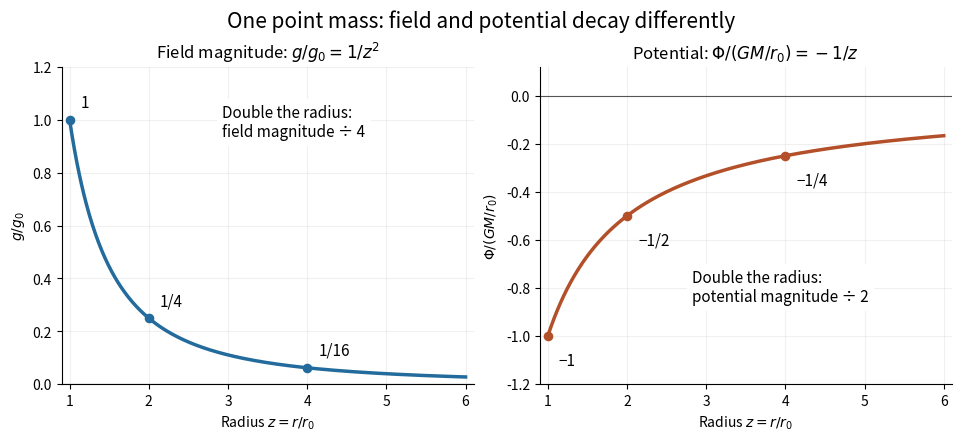

Source code (Python):
"""Generate gravity-force-and-potential.png in the current directory.

Analytic point-mass curves; tested with Python 3.14.4,
NumPy 2.3.5 and Matplotlib 3.10.7.
"""

from pathlib import Path

import matplotlib

matplotlib.use("Agg")
import matplotlib.pyplot as plt
import numpy as np


def main():
    radius = np.linspace(1, 6, 501)
    field = radius**-2
    potential = -radius**-1
    fig, axes = plt.subplots(1, 2, figsize=(9.5, 4.3), dpi=120,
                             facecolor="white", layout="constrained")
    fig.suptitle("One point mass: field and potential decay differently", fontsize=15)
    axes[0].plot(radius, field, color="#236b9c", lw=2.5)
    axes[1].plot(radius, potential, color="#b3502a", lw=2.5)
    axes[0].set(title=r"Field magnitude: $g/g_0=1/z^2$",
                ylabel=r"$g/g_0$", ylim=(0, 1.2))
    axes[1].set(title=r"Potential: $\Phi/(GM/r_0)=-1/z$",
                ylabel=r"$\Phi/(GM/r_0)$", ylim=(-1.2, .12))
    for value, field_label, potential_label in (
        (1, "1", "−1"), (2, "1/4", "−1/2"), (4, "1/16", "−1/4")
    ):
        axes[0].scatter(value, value**-2, color="#236b9c", s=35, zorder=4)
        axes[1].scatter(value, -value**-1, color="#b3502a", s=35, zorder=4)
        axes[0].annotate(field_label, (value, value**-2), xytext=(8, 9),
                         textcoords="offset points", fontsize=11)
        axes[1].annotate(potential_label, (value, -value**-1), xytext=(8, -21),
                         textcoords="offset points", fontsize=11)
    axes[0].text(.39, .78, "Double the radius:\nfield magnitude ÷ 4",
                 transform=axes[0].transAxes, fontsize=11,
                 bbox={"facecolor": "white", "edgecolor": "none"})
    axes[1].text(.37, .26, "Double the radius:\npotential magnitude ÷ 2",
                 transform=axes[1].transAxes, fontsize=11,
                 bbox={"facecolor": "white", "edgecolor": "none"})
    for ax in axes:
        ax.set(xlabel=r"Radius $z=r/r_0$", xlim=(.9, 6.1))
        ax.set_xticks([1, 2, 3, 4, 5, 6])
        ax.set_facecolor("white")
        ax.grid(alpha=.18)
        ax.axhline(0, color="#555555", lw=.8)
        ax.spines[["top", "right"]].set_visible(False)
    fig.savefig(Path.cwd() / "gravity-force-and-potential.png",
                facecolor="white", transparent=False)
    plt.close(fig)
    print("At z=1,2,4: g/g0=1,0.25,0.0625; Phi/(GM/r0)=-1,-0.5,-0.25")


if __name__ == "__main__":
    main()
